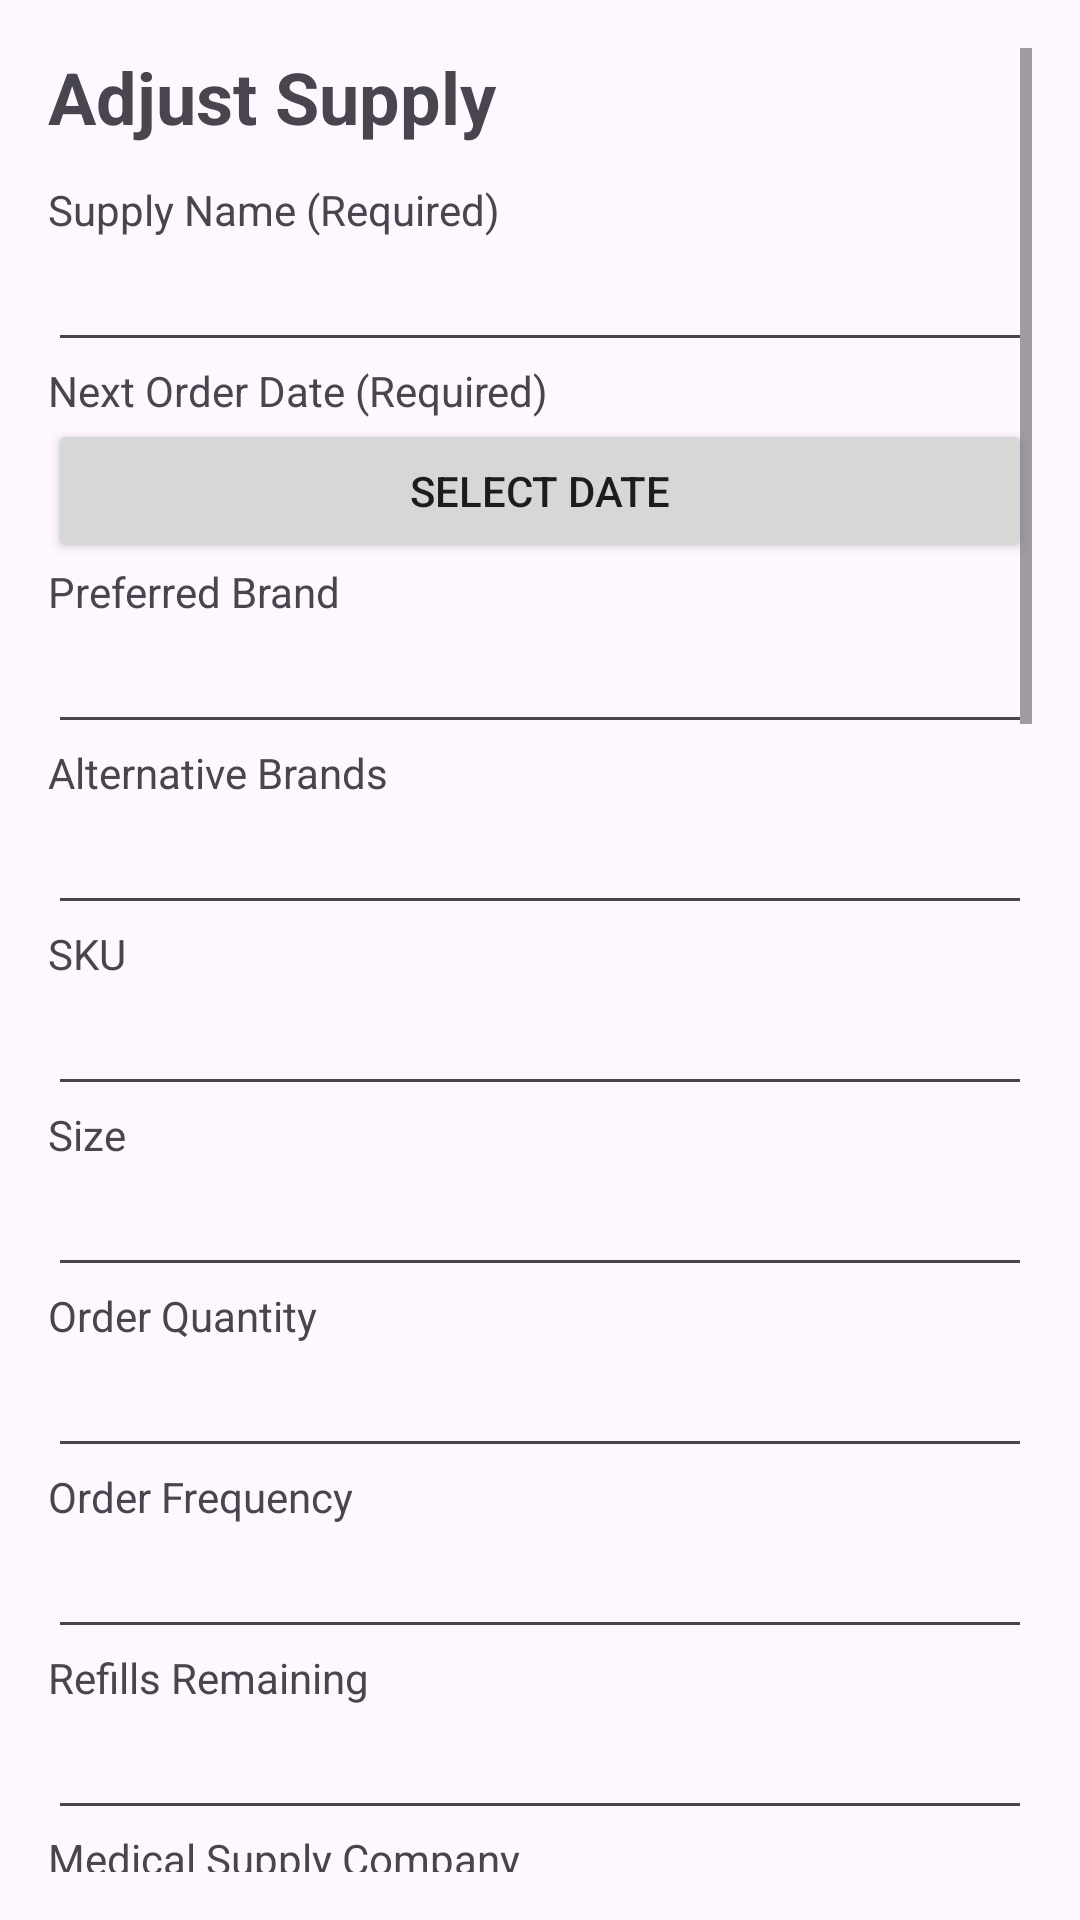

Layout XML and referenced resources for this Android screen:
<!-- AndroidManifest.xml: application theme Theme.Test_V2 -->
<!-- res/layout/dialog_add_supplies.xml -->
<?xml version="1.0" encoding="utf-8"?>
<ScrollView xmlns:android="http://schemas.android.com/apk/res/android"
    android:layout_width="match_parent"
    android:layout_height="wrap_content"
    android:padding="16dp">

    <LinearLayout
        android:layout_width="match_parent"
        android:layout_height="wrap_content"
        android:orientation="vertical">

        
        <TextView
            android:layout_width="wrap_content"
            android:layout_height="wrap_content"
            android:text="Adjust Supply"
            android:textSize="24sp"
            android:textStyle="bold"
            android:paddingBottom="12dp" />

        
        <TextView
            android:layout_width="wrap_content"
            android:layout_height="wrap_content"
            android:text="Supply Name (Required)" />

        <EditText
            android:id="@+id/supply_name_input"
            android:layout_width="match_parent"
            android:layout_height="wrap_content"
            android:maxLength="50" />

        <TextView
            android:layout_width="wrap_content"
            android:layout_height="wrap_content"
            android:text="Next Order Date (Required)" />

        <Button
            android:id="@+id/supply_next_order_date_button"
            android:layout_width="match_parent"
            android:layout_height="wrap_content"
            android:text="Select Date" />

        
        
        <TextView
            android:layout_width="wrap_content"
            android:layout_height="wrap_content"
            android:text="Preferred Brand" />

        <EditText
            android:id="@+id/supply_preferred_brand_input"
            android:layout_width="match_parent"
            android:layout_height="wrap_content" />

        
        <TextView
            android:layout_width="wrap_content"
            android:layout_height="wrap_content"
            android:text="Alternative Brands" />

        <EditText
            android:id="@+id/supply_alternative_brands_input"
            android:layout_width="match_parent"
            android:layout_height="wrap_content" />

        
        <TextView
            android:layout_width="wrap_content"
            android:layout_height="wrap_content"
            android:text="SKU" />

        <EditText
            android:id="@+id/supply_sku_input"
            android:layout_width="match_parent"
            android:layout_height="wrap_content" />

        
        <TextView
            android:layout_width="wrap_content"
            android:layout_height="wrap_content"
            android:text="Size" />

        <EditText
            android:id="@+id/supply_size_input"
            android:layout_width="match_parent"
            android:layout_height="wrap_content" />

        
        <TextView
            android:layout_width="wrap_content"
            android:layout_height="wrap_content"
            android:text="Order Quantity" />

        <EditText
            android:id="@+id/supply_order_quantity_input"
            android:layout_width="match_parent"
            android:layout_height="wrap_content"
            android:inputType="number" />

        
        <TextView
            android:layout_width="wrap_content"
            android:layout_height="wrap_content"
            android:text="Order Frequency" />

        <EditText
            android:id="@+id/supply_order_frequency_input"
            android:layout_width="match_parent"
            android:layout_height="wrap_content" />

        
        <TextView
            android:layout_width="wrap_content"
            android:layout_height="wrap_content"
            android:text="Refills Remaining" />

        <EditText
            android:id="@+id/supply_refills_remaining_input"
            android:layout_width="match_parent"
            android:layout_height="wrap_content"
            android:inputType="number" />

        
        <TextView
            android:layout_width="wrap_content"
            android:layout_height="wrap_content"
            android:text="Medical Supply Company" />

        <EditText
            android:id="@+id/supply_company_input"
            android:layout_width="match_parent"
            android:layout_height="wrap_content" />

        
        <TextView
            android:layout_width="wrap_content"
            android:layout_height="wrap_content"
            android:text="Supply Company Phone" />

        <EditText
            android:id="@+id/supply_company_phone_input"
            android:layout_width="match_parent"
            android:layout_height="wrap_content"
            android:inputType="phone" />

        
        <TextView
            android:layout_width="wrap_content"
            android:layout_height="wrap_content"
            android:text="Supply Company Address" />

        <EditText
            android:id="@+id/supply_company_address_input"
            android:layout_width="match_parent"
            android:layout_height="wrap_content" />

        
        <TextView
            android:layout_width="wrap_content"
            android:layout_height="wrap_content"
            android:text="Prescribing Doctor" />

        <EditText
            android:id="@+id/supply_prescribing_doctor_input"
            android:layout_width="match_parent"
            android:layout_height="wrap_content" />

        
        <TextView
            android:layout_width="wrap_content"
            android:layout_height="wrap_content"
            android:text="Date Prescribed" />

        <Button
            android:id="@+id/supply_date_prescribed_button"
            android:layout_width="match_parent"
            android:layout_height="wrap_content"
            android:text="Select Date" />

        
        <TextView
            android:layout_width="wrap_content"
            android:layout_height="wrap_content"
            android:text="Insurance Used" />

        <EditText
            android:id="@+id/supply_insurance_used_input"
            android:layout_width="match_parent"
            android:layout_height="wrap_content" />

        
        <TextView
            android:layout_width="wrap_content"
            android:layout_height="wrap_content"
            android:text="Last Order Date" />

        <Button
            android:id="@+id/supply_last_order_date_button"
            android:layout_width="match_parent"
            android:layout_height="wrap_content"
            android:text="Select Date" />

        
        <TextView
            android:layout_width="wrap_content"
            android:layout_height="wrap_content"
            android:text="Expected Delivery Date" />

        <Button
            android:id="@+id/supply_expected_delivery_date_button"
            android:layout_width="match_parent"
            android:layout_height="wrap_content"
            android:text="Select Date" />

        
        <TextView
            android:layout_width="wrap_content"
            android:layout_height="wrap_content"
            android:text="Expiry Date" />

        <Button
            android:id="@+id/supply_expiry_date_button"
            android:layout_width="match_parent"
            android:layout_height="wrap_content"
            android:text="Select Date" />

        
        <TextView
            android:layout_width="wrap_content"
            android:layout_height="wrap_content"
            android:text="Alternate Medical Supply Sources" />

        <EditText
            android:id="@+id/supply_alternate_sources_input"
            android:layout_width="match_parent"
            android:layout_height="wrap_content" />

        
        <TextView
            android:layout_width="wrap_content"
            android:layout_height="wrap_content"
            android:text="Notes" />

        <EditText
            android:id="@+id/supply_notes_input"
            android:layout_width="match_parent"
            android:layout_height="wrap_content" />

        
        <TextView
            android:layout_width="wrap_content"
            android:layout_height="wrap_content"
            android:text="Reminders To Order Supplies:"
            android:textSize="16sp"
            android:textStyle="bold"
            android:paddingTop="10dp" />

        <CheckBox
            android:id="@+id/reminder_2_weeks"
            android:layout_width="wrap_content"
            android:layout_height="wrap_content"
            android:text="2 Weeks Before" />

        <CheckBox
            android:id="@+id/reminder_1_week"
            android:layout_width="wrap_content"
            android:layout_height="wrap_content"
            android:text="1 Week Before" />

        <CheckBox
            android:id="@+id/reminder_5_days"
            android:layout_width="wrap_content"
            android:layout_height="wrap_content"
            android:text="5 Days Before" />

        <CheckBox
            android:id="@+id/reminder_3_days"
            android:layout_width="wrap_content"
            android:layout_height="wrap_content"
            android:text="3 Days Before" />

        <CheckBox
            android:id="@+id/reminder_1_day"
            android:layout_width="wrap_content"
            android:layout_height="wrap_content"
            android:text="1 Day Before" />

        <CheckBox
            android:id="@+id/reminder_day_of"
            android:layout_width="wrap_content"
            android:layout_height="wrap_content"
            android:text="Day Of" />

        
        <Button
            android:id="@+id/save_supply_button"
            android:layout_width="match_parent"
            android:layout_height="wrap_content"
            android:text="Save"
            android:layout_marginTop="12dp" />

        <Button
            android:id="@+id/cancel_supply_button"
            android:layout_width="match_parent"
            android:layout_height="wrap_content"
            android:text="Cancel" />

    </LinearLayout>
</ScrollView>
<!-- resources referenced by this layout -->
<resources>
  <style name="Theme.Test_V2" parent="Base.Theme.Test_V2" />
  <style name="Base.Theme.Test_V2" parent="Theme.Material3.DayNight.NoActionBar">
          
          <item name="colorPrimary">@color/forest_green</item>
          <item name="colorPrimaryContainer">@color/forest_green</item>
          <item name="colorOnPrimary">@android:color/white</item> 
      </style>
  <color name="forest_green">#0b3533</color>
</resources>
